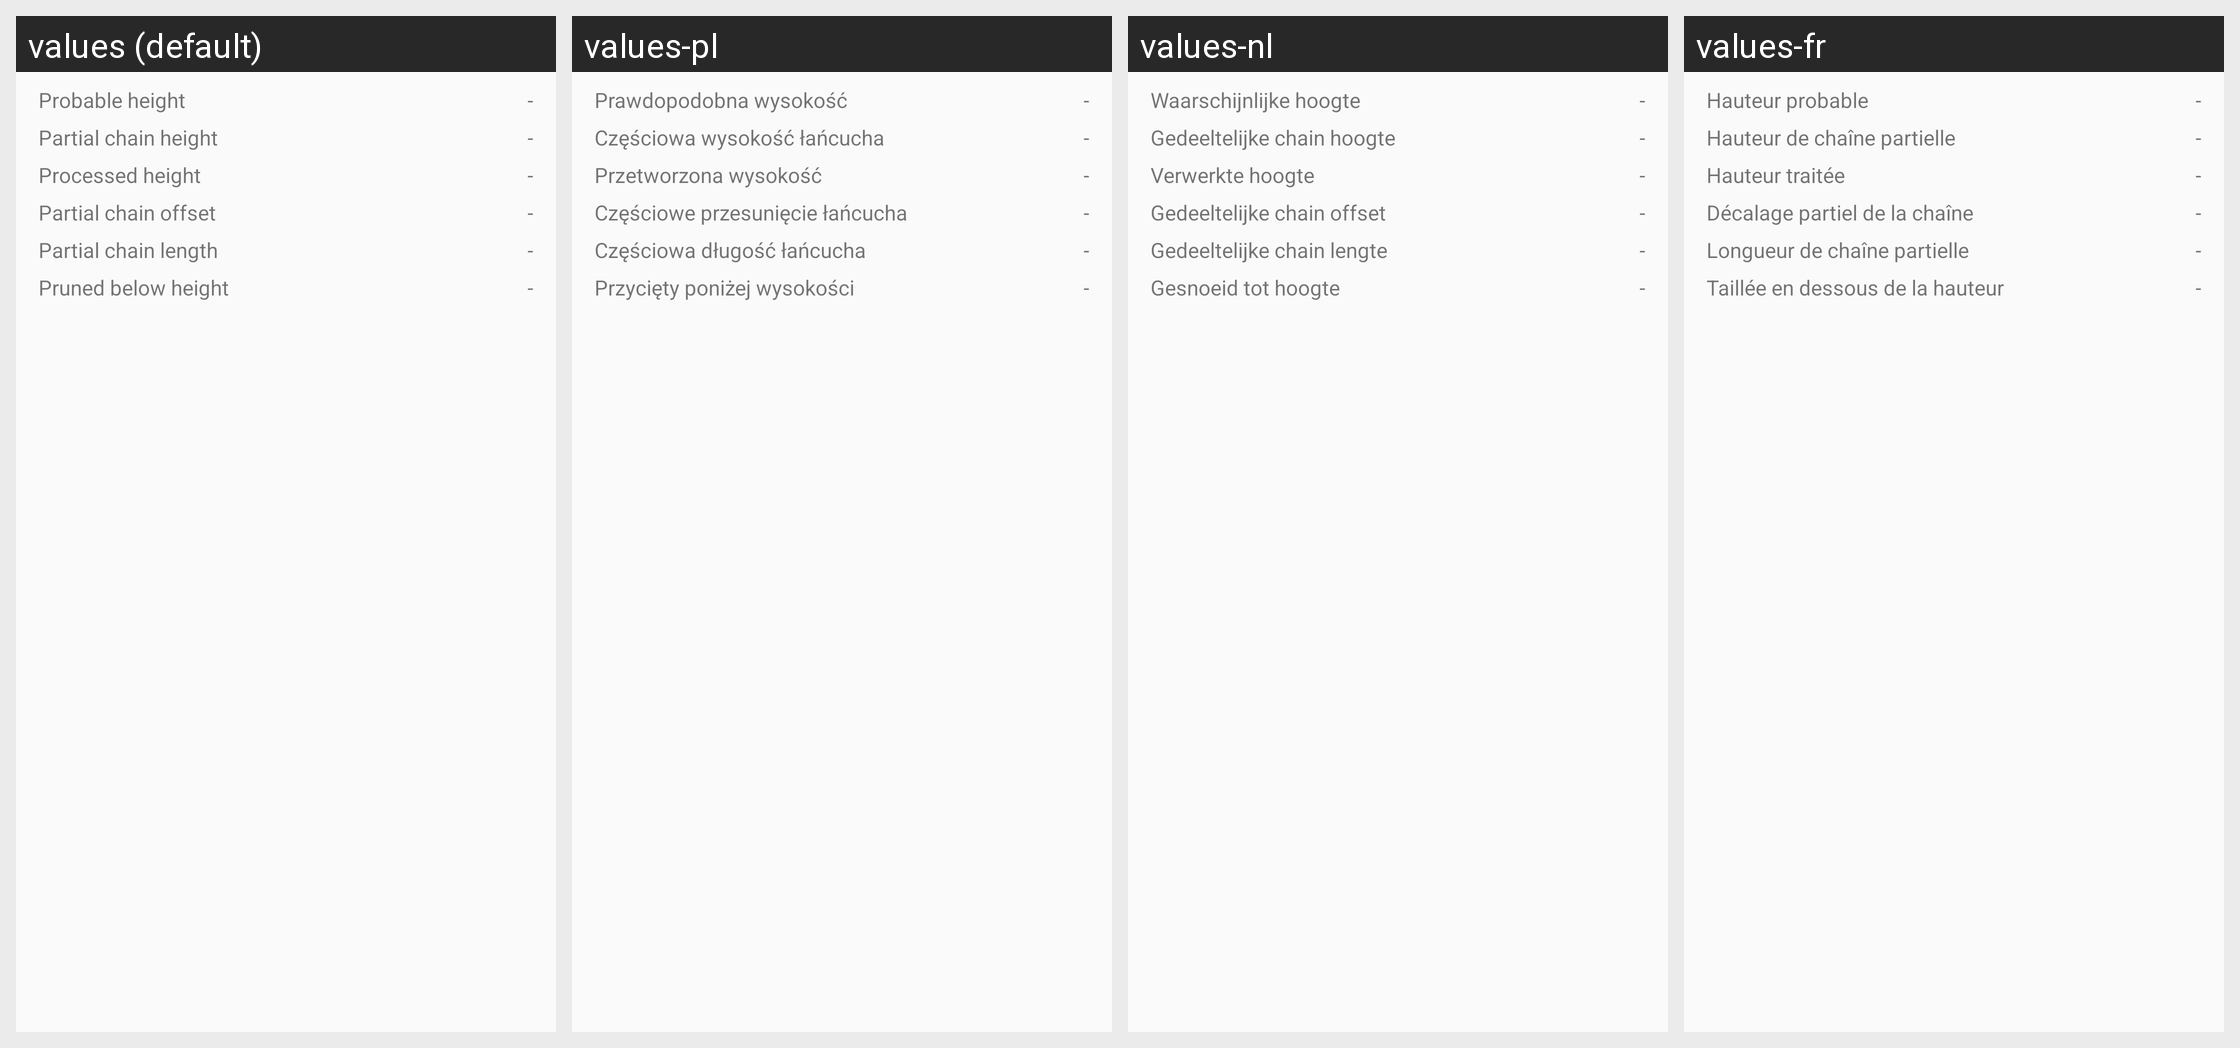

Strings drawn on this Android screen and how each of the app's shown locales translates them:
Android screen res/layout/processing_fragment.xml rendered under 4 locales, left to right: values (default), values-pl, values-nl, values-fr. Device: Nexus 5 (rendered at 1080×1920; each locale shown at half size, 540×960, under a caption strip naming it); theme AppTheme.
Other locales in the repository, not shown: values-ca, values-de, values-en-rAU, values-en-rCA, values-en-rGB, values-en-rUS, values-en-rZA, values-es, values-fi, values-it, values-ja, values-ko, values-no, values-pt, values-pt-rBR, values-ru, values-vi, values-zh-rCN, values-zh-rTW.
Strings drawn on this screen, with the default value and each locale's value (text and hints the layout hard-codes, and strings that could not be matched under every locale, appear in the picture but are not listed):

chain_status_label_probable_height
  values: Probable height
  values-pl: Prawdopodobna wysokość
  values-nl: Waarschijnlijke hoogte
  values-fr: Hauteur probable

chain_status_label_partial_height
  values: Partial chain height
  values-pl: Częściowa wysokość łańcucha
  values-nl: Gedeeltelijke chain hoogte
  values-fr: Hauteur de chaîne partielle

chain_status_label_processed_height
  values: Processed height
  values-pl: Przetworzona wysokość
  values-nl: Verwerkte hoogte
  values-fr: Hauteur traitée

chain_status_label_chain_offset
  values: Partial chain offset
  values-pl: Częściowe przesunięcie łańcucha
  values-nl: Gedeeltelijke chain offset
  values-fr: Décalage partiel de la chaîne

chain_status_label_chain_length
  values: Partial chain length
  values-pl: Częściowa długość łańcucha
  values-nl: Gedeeltelijke chain lengte
  values-fr: Longueur de chaîne partielle

chain_status_label_pruned_height
  values: Pruned below height
  values-pl: Przycięty poniżej wysokości
  values-nl: Gesnoeid tot hoogte
  values-fr: Taillée en dessous de la hauteur
